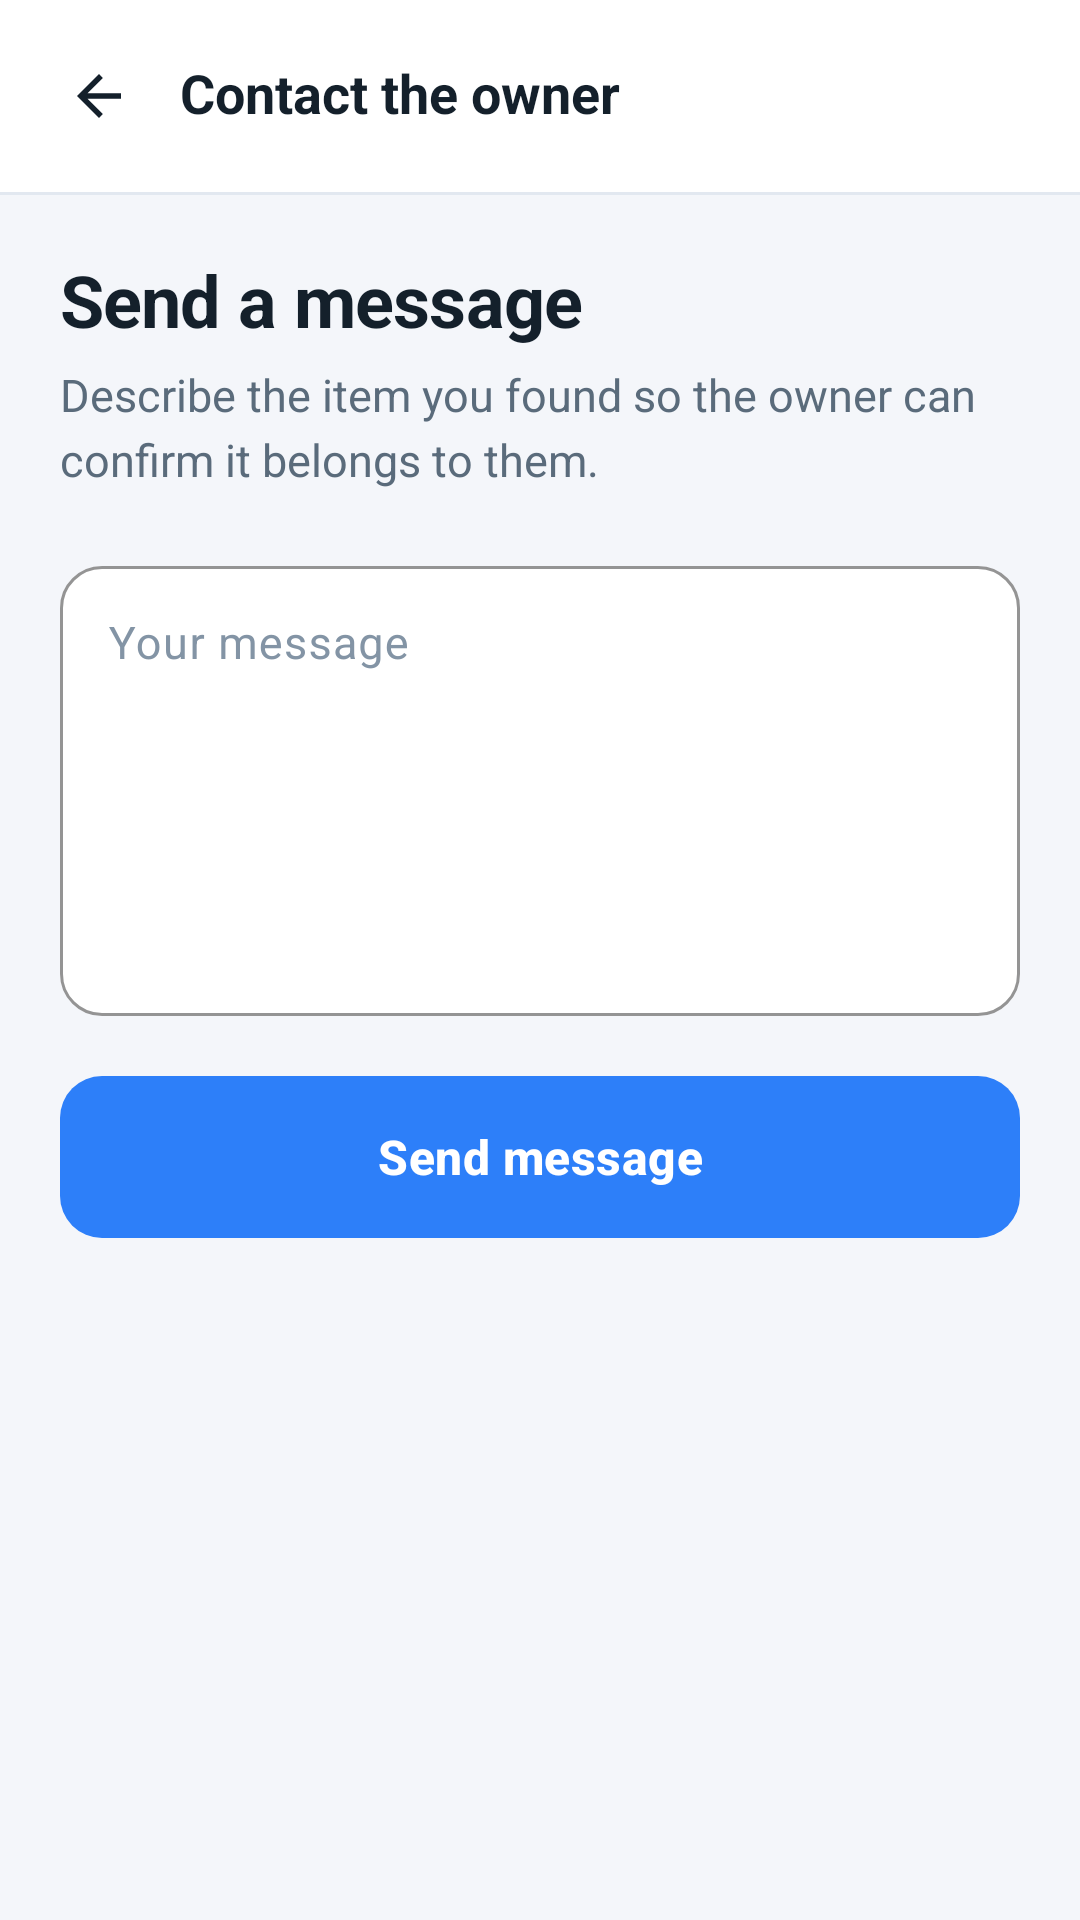

Android layout source for this screen:
<!-- AndroidManifest.xml: application theme Theme.FindLink -->
<!-- res/layout/activity_contact.xml -->
<?xml version="1.0" encoding="utf-8"?>
<LinearLayout xmlns:android="http://schemas.android.com/apk/res/android"
    xmlns:app="http://schemas.android.com/apk/res-auto"
    android:layout_width="match_parent"
    android:layout_height="match_parent"
    android:background="@color/colorBackground"
    android:orientation="vertical">

    <LinearLayout
        android:id="@+id/contactTopBar"
        android:layout_width="match_parent"
        android:layout_height="wrap_content"
        android:background="@color/colorSurface"
        android:gravity="center_vertical"
        android:orientation="horizontal"
        android:paddingStart="8dp"
        android:paddingTop="8dp"
        android:paddingEnd="16dp"
        android:paddingBottom="8dp">

        <com.google.android.material.button.MaterialButton
            android:id="@+id/btnBack"
            style="@style/Widget.FindLink.Button.Icon"
            android:layout_width="48dp"
            android:layout_height="48dp"
            android:contentDescription="Back"
            app:icon="@drawable/ic_arrow_back" />

        <TextView
            style="@style/FindLink.Text.SectionTitle"
            android:layout_width="wrap_content"
            android:layout_height="wrap_content"
            android:layout_marginStart="4dp"
            android:text="Contact the owner"
            android:textSize="18sp" />
    </LinearLayout>

    <View
        android:layout_width="match_parent"
        android:layout_height="1dp"
        android:background="@color/colorDivider" />

    <ScrollView
        android:layout_width="match_parent"
        android:layout_height="0dp"
        android:layout_weight="1"
        android:fillViewport="true">

        <LinearLayout
            android:layout_width="match_parent"
            android:layout_height="wrap_content"
            android:orientation="vertical"
            android:paddingStart="20dp"
            android:paddingTop="22dp"
            android:paddingEnd="20dp"
            android:paddingBottom="24dp">

            <TextView
                style="@style/FindLink.Text.ScreenTitle"
                android:layout_width="match_parent"
                android:layout_height="wrap_content"
                android:text="Send a message" />

            <TextView
                style="@style/FindLink.Text.Body"
                android:layout_width="match_parent"
                android:layout_height="wrap_content"
                android:layout_marginTop="6dp"
                android:text="Describe the item you found so the owner can confirm it belongs to them." />

            <com.google.android.material.textfield.TextInputLayout
                style="@style/Widget.FindLink.TextInput"
                android:layout_width="match_parent"
                android:layout_height="wrap_content"
                android:layout_marginTop="20dp"
                android:hint="Your message">

                <com.google.android.material.textfield.TextInputEditText
                    android:id="@+id/etContactMessage"
                    android:layout_width="match_parent"
                    android:layout_height="150dp"
                    android:gravity="top|start"
                    android:inputType="textCapSentences|textMultiLine"
                    android:maxLines="7"
                    android:textColor="@color/colorTextPrimary"
                    android:textSize="15sp" />
            </com.google.android.material.textfield.TextInputLayout>

            <com.google.android.material.button.MaterialButton
                android:id="@+id/btnSendMessage"
                style="@style/Widget.FindLink.Button"
                android:layout_width="match_parent"
                android:layout_height="54dp"
                android:layout_marginTop="20dp"
                android:text="Send message"
                app:backgroundTint="@color/colorAccent" />

        </LinearLayout>
    </ScrollView>

</LinearLayout>
<!-- resources referenced by this layout -->
<resources>
  <color name="colorAccent">#2D7FF9</color>
  <color name="colorBackground">#F4F6FA</color>
  <color name="colorDivider">#E2E8F0</color>
  <color name="colorSurface">#FFFFFF</color>
  <color name="colorTextPrimary">#14202B</color>
  <!-- drawable ic_arrow_back (drawable) -->
  <vector xmlns:android="http://schemas.android.com/apk/res/android"
      android:width="24dp"
      android:height="24dp"
      android:viewportWidth="24"
      android:viewportHeight="24">
      <path
          android:fillColor="@color/colorTextPrimary"
          android:pathData="M20,11H7.83l5.59,-5.59L12,4l-8,8 8,8 1.41,-1.41L7.83,13H20v-2z" />
  </vector>
  <style name="FindLink.Text.Body">
          <item name="android:textSize">15sp</item>
          <item name="android:textColor">@color/colorTextSecondary</item>
          <item name="android:lineSpacingExtra">4dp</item>
      </style>
  <style name="FindLink.Text.ScreenTitle">
          <item name="android:textSize">24sp</item>
          <item name="android:textStyle">bold</item>
          <item name="android:textColor">@color/colorTextPrimary</item>
          <item name="android:letterSpacing">-0.01</item>
          <item name="android:includeFontPadding">false</item>
      </style>
  <style name="FindLink.Text.SectionTitle">
          <item name="android:textSize">17sp</item>
          <item name="android:textStyle">bold</item>
          <item name="android:textColor">@color/colorTextPrimary</item>
          <item name="android:includeFontPadding">false</item>
      </style>
  <style name="Widget.FindLink.Button" parent="Widget.Material3.Button">
          <item name="android:minHeight">52dp</item>
          <item name="cornerRadius">14dp</item>
          <item name="android:textSize">16sp</item>
          <item name="android:textStyle">bold</item>
          <item name="android:letterSpacing">0.01</item>
          <item name="android:insetTop">0dp</item>
          <item name="android:insetBottom">0dp</item>
      </style>
  <style name="Widget.FindLink.Button.Icon" parent="Widget.Material3.Button.IconButton">
          <item name="iconTint">@color/colorTextPrimary</item>
          <item name="iconSize">22dp</item>
          <item name="android:insetTop">0dp</item>
          <item name="android:insetBottom">0dp</item>
      </style>
  <style name="Widget.FindLink.TextInput" parent="Widget.Material3.TextInputLayout.OutlinedBox">
          <item name="boxCornerRadiusTopStart">14dp</item>
          <item name="boxCornerRadiusTopEnd">14dp</item>
          <item name="boxCornerRadiusBottomStart">14dp</item>
          <item name="boxCornerRadiusBottomEnd">14dp</item>
          <item name="boxStrokeColor">@color/colorAccent</item>
          <item name="boxStrokeWidth">1dp</item>
          <item name="boxStrokeWidthFocused">2dp</item>
          <item name="boxBackgroundColor">@color/colorSurface</item>
          <item name="hintTextColor">@color/colorTextSecondary</item>
          <item name="android:textColorHint">@color/colorTextMuted</item>
      </style>
  <style name="Theme.FindLink" parent="Base.Theme.FindLink" />
  <color name="colorTextSecondary">#5A6B7B</color>
  <color name="colorTextMuted">#8394A5</color>
  <color name="colorPrimary">#142F4D</color>
  <color name="white">#FFFFFFFF</color>
  <color name="colorPrimaryLight">#E8EEF6</color>
  <color name="colorAccentSoft">#E5EFFE</color>
  <color name="colorSurfaceAlt">#FAFBFD</color>
  <color name="colorDanger">#C0392B</color>
  <color name="colorStatusBar">#0B1E33</color>
  <color name="colorPrimaryDark">#0B1E33</color>
  <style name="Widget.FindLink.Card" parent="Widget.Material3.CardView.Elevated">
          <item name="cardCornerRadius">18dp</item>
          <item name="cardElevation">0dp</item>
          <item name="strokeColor">@color/colorDivider</item>
          <item name="strokeWidth">1dp</item>
          <item name="cardBackgroundColor">@color/colorSurface</item>
      </style>
</resources>
